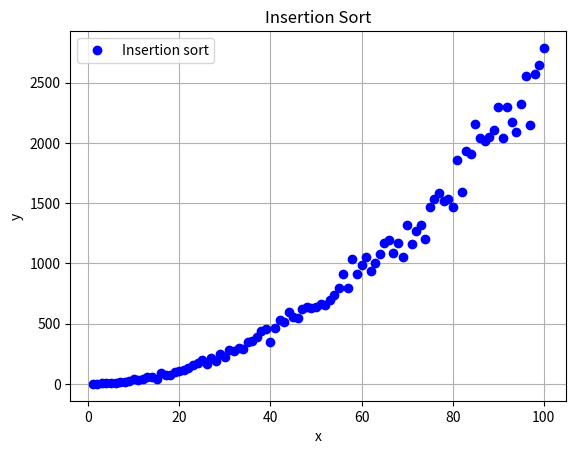

Recreate this plot in Python.
#Bibliotecas
import random
import matplotlib.pyplot as plt
from mpl_toolkits.mplot3d import Axes3D

times = 0

def insertionSort_graph(n_lista):
    global times
    for index in range(1,len(n_lista)):
        times += 1
        actual = n_lista[index]
        posicion = index
        while posicion > 0 and n_lista[posicion-1] > actual:
            times += 1
            n_lista[posicion] = n_lista[posicion-1]
            posicion = posicion-1
        n_lista[posicion] = actual
    return n_lista

TAM = 101
eje_x = list(range(1,TAM,1))
eje_y = []
lista_variable = []

for num in eje_x:
    lista_variable = random.sample(range(0,1000), num)
    times = 0
    lista_variable = insertionSort_graph(lista_variable)
    eje_y.append(times)

fig, ax = plt.subplots(facecolor='w', edgecolor = 'k')
ax.plot(eje_x, eje_y, marker = 'o', color = "b", linestyle = 'None')

ax.set_xlabel('x')
ax.set_ylabel('y')
ax.grid(True)
ax.legend(["Insertion sort"])

plt.title('Insertion Sort')
plt.show()
